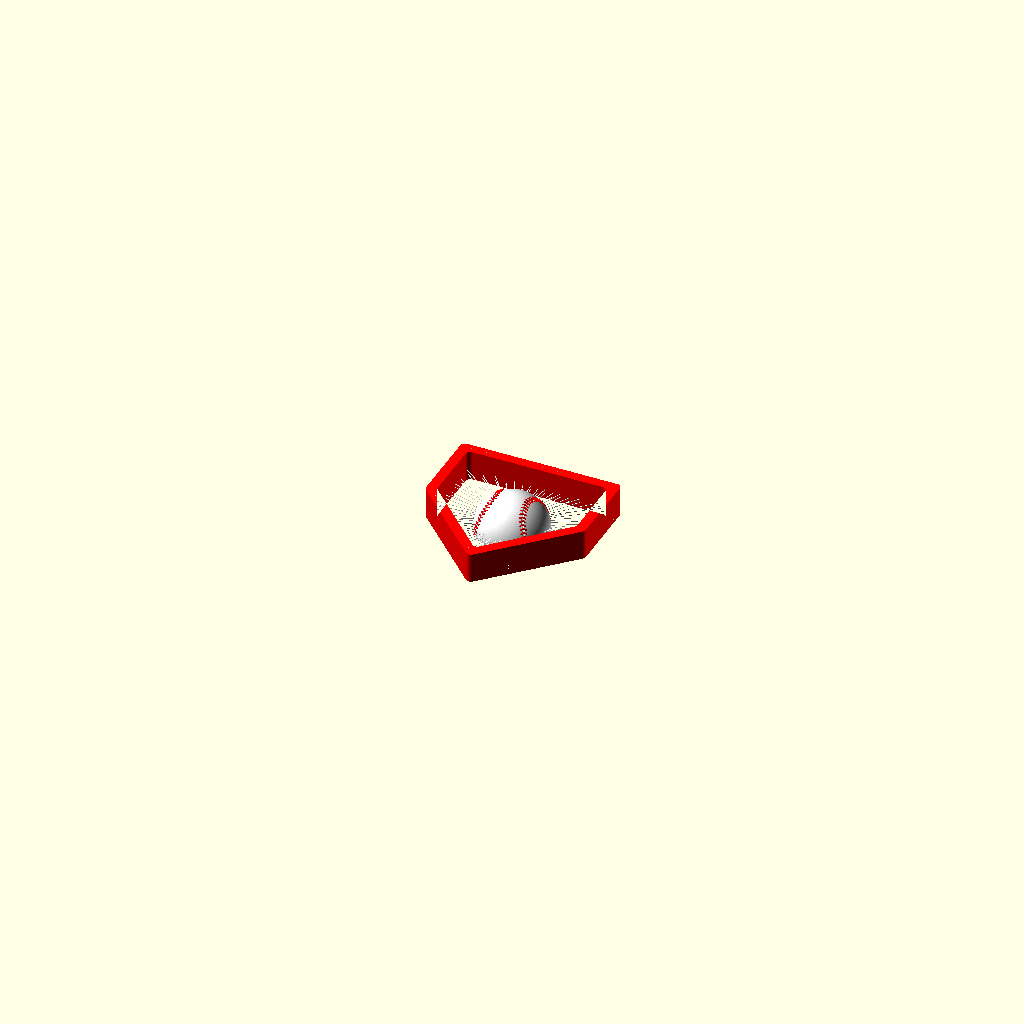
Cell 1: the model at its default parameters.
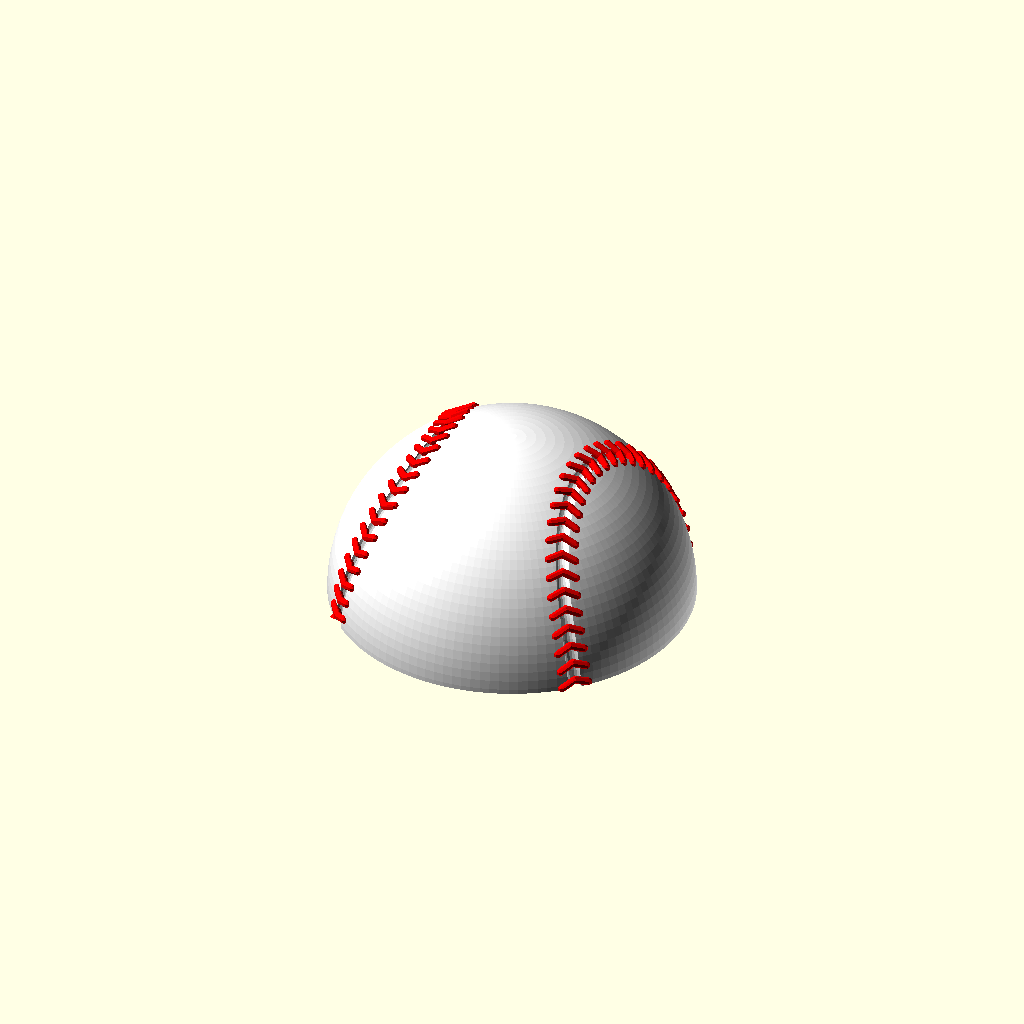
Cell 2: object_scale_percent = 500 (everything else at default).
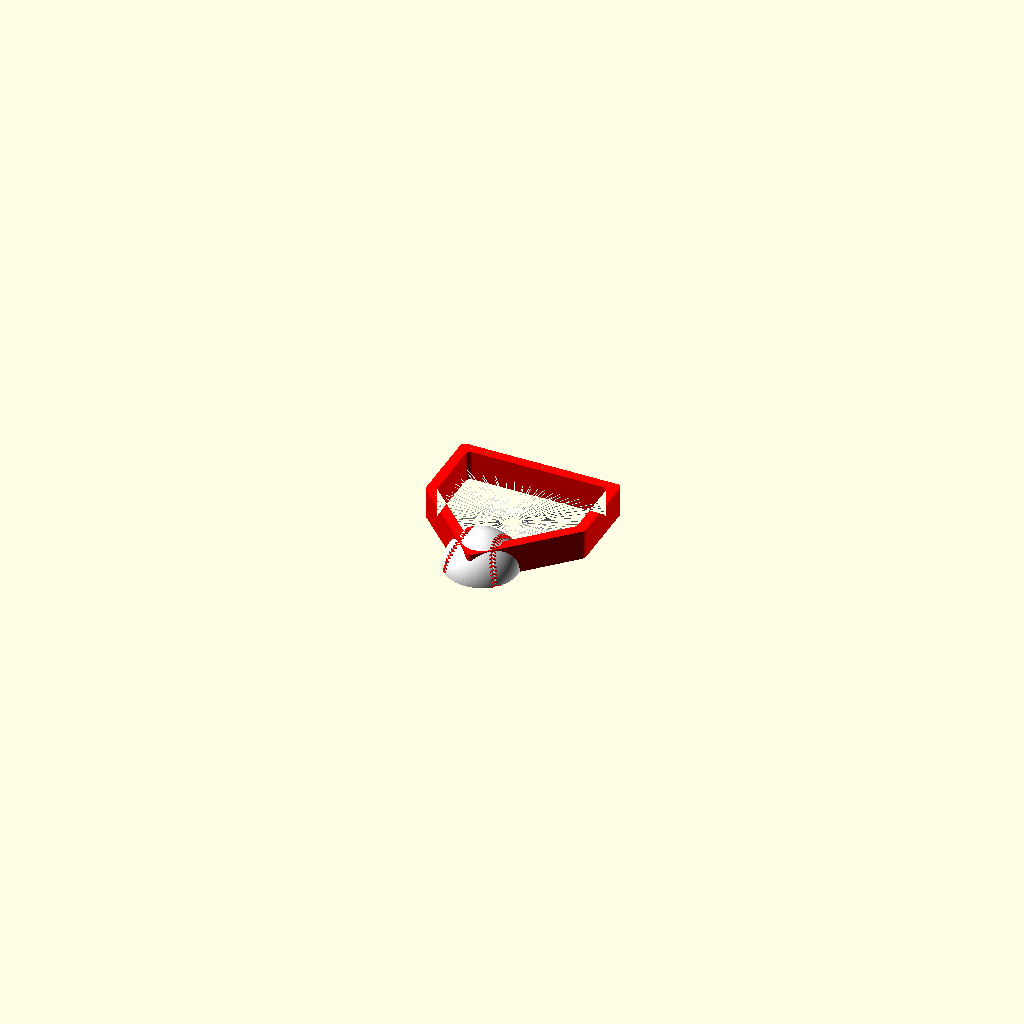
Cell 3: object_offset_y = -50 (everything else at default).
The same orthographic view direction (rotation 55°, 0°, 25°; colour scheme Cornfield) for every cell, with the view re-fitted per cell, so scale and position can differ between cells.
The OpenSCAD source (stringart-plate-baseball.scad):
// Standard Digital File License
//
//Copyright (c) 2026 Troy Vinson
//
//This content is licensed under a Standard Digital File License.
//
//You shall not share, sub-license, sell, rent, host, transfer, or distribute in any way the digital or 3D printed versions of this object, nor any other derivative work of this object in its digital or physical format (including - but not limited to - remixes of this object, and hosting on other digital platforms). The objects may not be used without permission in any way whatsoever in which you charge money, or collect fees.

/* [Home Plate Frame Settings] */
// 1. The total width of the home plate.
frame_width = 160; // min:100
// 2. The thickness of the model from the build plate up (Z-axis).
frame_depth = 30; // 
// 3. The thickness of the outer frame wall itself.
frame_thickness = 10;
// 4. Controls 2D corner rounding for the X/Y plane.
outer_corner_radius = 5; // [0:1:30]
// 5. Controls interior corner rounding.
inner_corner_radius = 5; // [0:1:30]
// 6. Color of the outer frame
frame_color = "#FF0000"; // color

/* [Center Object] */
// 1. Adjust scale to fit inside the frame.
object_scale_percent = 90; // [1:1:500]
// 2. Fine-tune positioning on the X-axis.
object_offset_x = 0; // [-50:0.5:50]
// 3. Fine-tune positioning on the Y-axis.
object_offset_y = 15; // [-50:0.5:50]
// 4. Color of the baseball leather
object_color = "#FFFFFF"; // color
// 5. Color of the raised stitches
stitch_color = "#FF0000"; // color

/* [String (Ray) Settings] */
// 1. Number of strings wrapping around one full revolution.
strings_per_row = 24;
// 2. Number of vertical layers of strings.
string_rows = 4;
// 3. Z-axis margin to keep strings away from the top frame face.
string_margin_top = 20; // [0:0.5:10]
// 4. Z-axis margin to keep strings away from the bottom frame face.
string_margin_bottom = 4; // [0:0.5:10]
// 5. Shifts the convergence point of all strings up or down.
convergence_y_offset = 15;
// 6. Offset the angle of every other row for a woven look.
alternate_rotation = true; // [true:false]
// 7. Color of the strings/rays
string_color = "#FFFFFF"; // color

/* [Hidden] */
$fn = 120;
string_embed_percent = 50; 
string_clearance = 0.1;
string_width = 0.61; 
string_height = 0.41;
frame_height = frame_width;

/* Center Void (Experimental) */
// 1. Removes the chaotic center convergence point.
void_shape = "Ellipse"; // [None, Ellipse, Rectangle, Hexagon, Heart]
// 2. Width of the center string cut.
void_width = 20; // [1:0.5:200]
// 3. Height of the center string cut.
void_height = 20; // [1:0.5:200]


// --- Execution ---
union() {
    color(frame_color) base_frame();
    center_shape();
    color(string_color) rays();
}

// --- Modules ---

module raw_outer_profile() {
    w = frame_width;
    // Standard home plate geometry: Flat top, parallel sides, 90-degree point at bottom.
    polygon(points=[
        [-w/2, w/2],   // Top Left
        [w/2, w/2],    // Top Right
        [w/2, 0],      // Right mid
        [0, -w/2],     // Bottom Point
        [-w/2, 0]      // Left mid
    ]);
}

module outer_profile() {
    safe_r = min(outer_corner_radius, frame_width/2.1);
    if (safe_r > 0) {
        offset(r=safe_r) offset(r=-safe_r) raw_outer_profile();
    } else {
        raw_outer_profile();
    } 
}

module inner_profile() {
    module raw_inner_profile() {
        offset(delta=-frame_thickness) raw_outer_profile();
    }
    safe_r = min(inner_corner_radius, (frame_width-frame_thickness)/2.1);
    if (safe_r > 0) {
        offset(r=safe_r) offset(r=-safe_r) raw_inner_profile();
    } else {
        raw_inner_profile();
    } 
}

module raw_string_pattern(w, h) {
    ray_length = frame_width * 2;
    
    z_max = (frame_depth / 2) - string_margin_top - (string_height / 2);
    z_min = -(frame_depth / 2) + string_margin_bottom + (string_height / 2);
    z_usable = z_max - z_min;
    
    z_start = (string_rows == 1) ? (z_max + z_min) / 2 : z_min;
    z_step = (string_rows > 1) ? z_usable / (string_rows - 1) : 0;
    
    union() {
        for (r = [0 : string_rows - 1]) {
            z_pos = z_start + r * z_step;
            rot_offset = (alternate_rotation && r % 2 != 0) ? (360/strings_per_row)/2 : 0;
            
            translate([0, convergence_y_offset, z_pos]) {
                for (s = [0 : strings_per_row - 1]) {
                    rotate([0, 0, s * (360/strings_per_row) + rot_offset])
                        translate([ray_length/2, 0, 0])
                            cube([ray_length, w, h], center=true);
                } 
            }
        }
    }
}

module string_boundary(l_clearance = 0) {
    linear_extrude(height=frame_depth + 2, center=true)
        offset(delta=(-frame_thickness * (1 - (string_embed_percent/100))) + l_clearance) outer_profile();
}

module string_void(l_clearance = 0) {
    translate([0, convergence_y_offset, 0])
        linear_extrude(height=frame_depth * 3, center=true) {
            offset(delta=-l_clearance) {
                if (void_shape == "Ellipse") {
                    scale([void_width/void_height, 1]) circle(d=void_height);
                } else if (void_shape == "Rectangle") {
                    square([void_width, void_height], center=true);
                } else if (void_shape == "Hexagon") {
                    circle(d=void_width, $fn=6);
                }
            }
        }
}

module bounded_string_pattern(w, h, l_clearance = 0) {
    difference() {
        intersection() {
            string_boundary(l_clearance);
            raw_string_pattern(w, h);
        }
        if (void_shape != "None") {
            string_void(l_clearance);
        }
    }
}

module base_frame() {
    difference() {
        linear_extrude(height=frame_depth, center=true) {
            difference() {
                outer_profile();
                inner_profile();
            } 
        }
        if (string_clearance > 0) {
            bounded_string_pattern(
                string_width + (string_clearance * 2), 
                string_height + (string_clearance * 2), 
                string_clearance
            );
        }
    }
}

module center_shape() {
    difference() {
        center_shape_solid();
        if (string_clearance > 0) {
            bounded_string_pattern(
                string_width + (string_clearance * 2), 
                string_height + (string_clearance * 2), 
                string_clearance
            );
        }
    }
}

module rays() {
    bounded_string_pattern(string_width, string_height);
}

module baseball_dome(radius, seam_width=1.5) {
    // Parametric coefficient to drive the dual-curve seam
    a = 0.4;
    function b_pt(t) =
        let (
            x = cos(t) - a * cos(3*t),
            y = sin(t) + a * sin(3*t),
            z = 2 * sqrt(a) * cos(2*t),
            mag = sqrt(x*x + y*y + z*z)
        ) [radius * x / mag, radius * y / mag, radius * z / mag];
        
    // Apply the ball color only to the sphere geometry
    color(object_color) {
        difference() {
            // Sphere with dual curves presented frontally
            sphere(r=radius, $fn=120);
            // Subtractive seam channel - smooth continuous bead
            for (i=[0:2:358]) {
                hull() {
                    translate(b_pt(i)) sphere(r=seam_width, $fn=16);
                    translate(b_pt(i+2)) sphere(r=seam_width, $fn=16);
                }
            }
            
            // Slices bottom half flat at Z=0
            translate([0, 0, -radius]) 
                cube([radius*3, radius*3, radius*2], center=true);
        }
    }
    
    // Smooth, raised Chevron V-Stitches
    color(stitch_color) {
        intersection() {
            union() {
                // Iteration to wrap 108 individual V-shapes. Step of 3.333 degrees.
                for (i=[0:3.333:358]) {
                    // Calculate local coordinate frame tangent and side vector
                    p = b_pt(i);
                    p_next = b_pt(i + 0.5); 
                    t_vec = p_next - p;
                    t_norm = t_vec / norm(t_vec); 
                    up_norm = p / radius; // p is on sphere of radius radius
                    side_norm = cross(up_norm, t_norm); 
                    
                    sw = seam_width * 2; // Width of the V legs
                    sl = seam_width * 0.9; // Length of the V legs
                    r_stitch = seam_width * 0.6; // Thickness of the thread
                    
                    // Left leg
                    hull() {
                        translate(p + side_norm * sw - t_norm * sl) sphere(r=r_stitch, $fn=8);
                        translate(p) sphere(r=r_stitch, $fn=8);
                    }
                    // Right leg
                    hull() {
                        translate(p - side_norm * sw - t_norm * sl) sphere(r=r_stitch, $fn=8);
                        translate(p) sphere(r=r_stitch, $fn=8);
                    }
                }
            }
            // Keep stitches above the flat back
            translate([0, 0, radius]) cube([radius*3, radius*3, radius*2], center=true);
        }
    }
}

module center_shape_solid() {
    scale_factor = (object_scale_percent / 100);
    // Translates the shape down to sit flush on the frame back
    translate([object_offset_x, object_offset_y, -frame_depth/2]) {
        // Removed the color(object_color) wrapper from here
        scale([scale_factor, scale_factor, scale_factor])
            baseball_dome(40);
    }
}
Customizer parameters (derived from the source; name, type, default, range or options):
frame_width: number, default 160
frame_depth: number, default 30
frame_thickness: number, default 10
outer_corner_radius: number, default 5, range 0 to 30, step 1
inner_corner_radius: number, default 5, range 0 to 30, step 1
frame_color: string, default "#FF0000"
object_scale_percent: number, default 90, range 1 to 500, step 1
object_offset_x: number, default 0, range -50 to 50, step 0.5
object_offset_y: number, default 15, range -50 to 50, step 0.5
object_color: string, default "#FFFFFF"
stitch_color: string, default "#FF0000"
strings_per_row: number, default 24
string_rows: number, default 4
string_margin_top: number, default 20, range 0 to 10, step 0.5
string_margin_bottom: number, default 4, range 0 to 10, step 0.5
convergence_y_offset: number, default 15
alternate_rotation: bool, default true
string_color: string, default "#FFFFFF"
